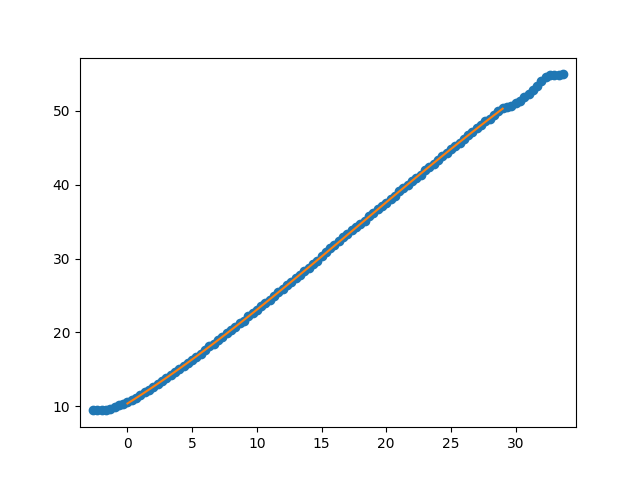

The table this chart was drawn from, first rows:
Puller Meas. (neg) (mm), Carriage Meas. (mm), Num Rollers Pulled, Measurement after rollers pulled (mm), Puller Indicator After Move (neg) (mm), Carriage Indicator After Move (mm), Distance from outside of extrusion to ca…, Distance from outside of extrusion to ca…, Exclude Cable Pull Greater Than (mm)
, 0, , , , , 63.81, 109.5, 29
, -0.05, , , , , , , 
, -0.03, , , , , , , 
, 0.02, , , , , , , 
, 0.16, , , , , , , 
, 0.46, , , , , , , 
, 0.62, , , , , , , 
, 0.83, , , , , , , 
, 1.05, , , , , , , 
, 1.3, , , , , , , 
, 1.65, , , , , , , 
, 2.05, , , , , , , 
, 2.39, , , , , , , 
, 2.76, , , , , , , 
, 3.14, , , , , , , 
, 3.53, , , , , , , 
, 3.93, , , , , , , 
, 4.35, , , , , , , 
, 4.74, , , , , , , 
, 5.15, , , , , , , 
, 5.51, , , , , , , 
, 5.95, , , , , , , 
, 6.32, , , , , , , 
, 6.8, , , , , , , 
, 7.22, , , , , , , 
, 7.61, , , , , , , 
, 8.07, 1, 8.15, , , , , 
, 8.61, , , , , , , 
, 8.99, , , , , , , 
, 9.44, , , , , , , 
, 9.93, , , , , , , 
, 10.37, , , , , , , 
, 10.78, , , , , , , 
, 11.23, , , , , , , 
, 11.75, , , , , , , 
, 12.1, 1, 12.18, , , , , 
, 12.69, , , , , , , 
, 13.17, , , , , , , 
, 13.59, , , , , , , 
, 14.04, , , , , , , 
, 14.51, , , , , , , 
, 14.95, , , , , , , 
, 15.42, , , , , , , 
, 15.91, 1, 15.98, , , , , 
, 16.43, , , , , , , 
, 16.87, , , , , , , 
, 17.33, , , , , , , 
, 17.83, , , , , , , 
, 18.3, , , , , , , 
, 18.78, , , , , , , 
, 19.25, , , , , , , 
, 19.69, , , , , , , 
, 20.22, 1, 20.41, , , , , 
, 20.88, , , , , , , 
, 21.42, , , , , , , 
, 21.9, , , , , , , 
, 22.33, , , , , , , 
, 22.85, , , , , , , 
, 23.37, , , , , , , 
, 23.86, 1, 23.91, , , , , 
... 50 more rows
